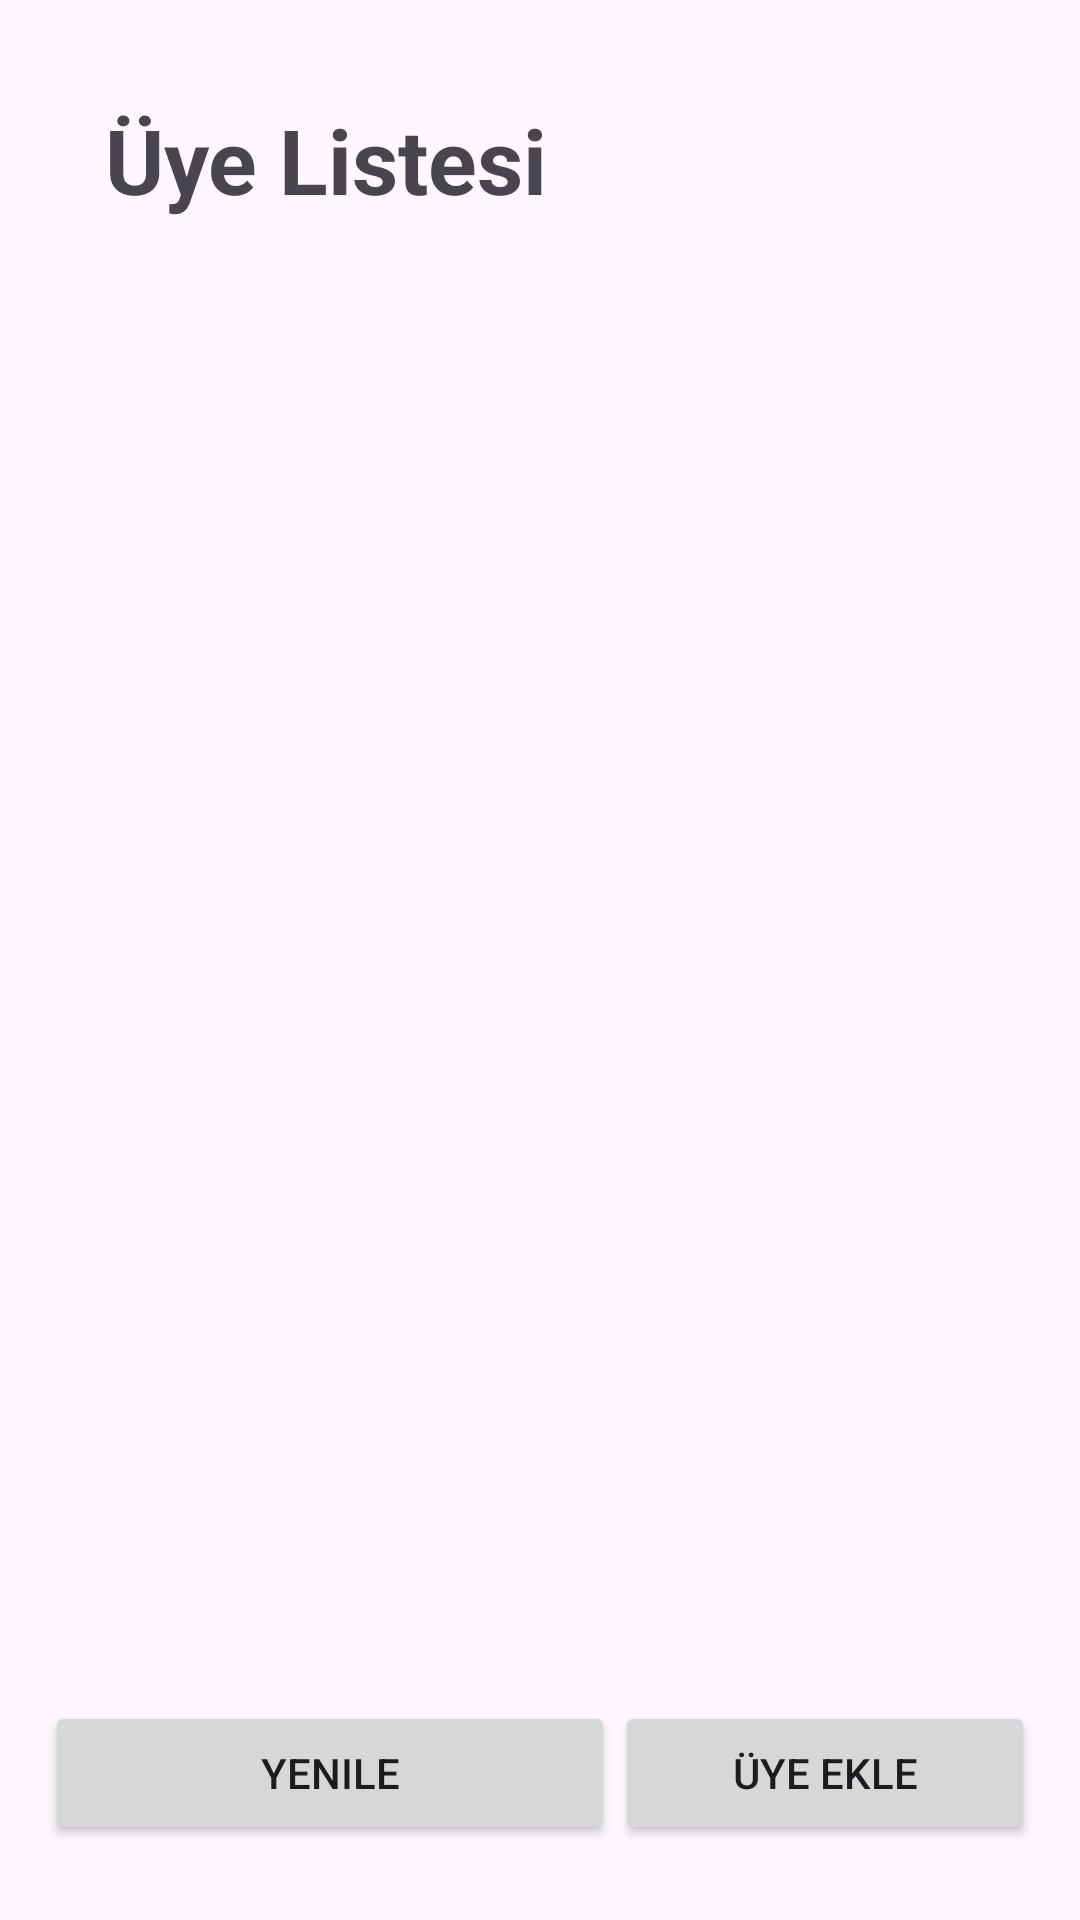

Android layout source for this screen:
<!-- AndroidManifest.xml: application theme Theme.SporSalonuUygulamasi -->
<!-- res/layout/activity_ana_sayfa.xml -->
<?xml version="1.0" encoding="utf-8"?>
<RelativeLayout xmlns:android="http://schemas.android.com/apk/res/android"
    xmlns:tools="http://schemas.android.com/tools"
    android:layout_width="match_parent"
    android:layout_height="match_parent"
    android:paddingLeft="15dp"
    android:paddingTop="15dp"
    android:paddingRight="15dp"
    android:paddingBottom="15dp"
    tools:context=".AnaSayfa">

    <TextView
        android:layout_width="wrap_content"
        android:layout_height="wrap_content"
        android:layout_marginStart="20dp"
        android:layout_marginLeft="20dp"
        android:layout_marginTop="18dp"
        android:layout_marginEnd="20dp"
        android:layout_marginBottom="20dp"
        android:text="Üye Listesi"
        android:textSize="30sp"
        android:textStyle="bold" />

    <ListView
        android:id="@+id/uyeListesi"
        android:layout_width="wrap_content"
        android:layout_height="577dp"
        android:layout_marginTop="55dp"
        android:divider="@android:color/darker_gray"
        android:dividerHeight="1dp"
        android:paddingTop="10dp"
        android:paddingBottom="10dp" />

    <Button
        android:id="@+id/yenilemeButonu"
        android:layout_width="190dp"
        android:layout_height="wrap_content"
        android:layout_alignParentBottom="true"
        android:layout_alignParentStart="true"
        android:layout_marginBottom="10dp"
        android:text="Yenile" />

    <Button
        android:id="@+id/uyeEklemeButonu"
        android:layout_width="190dp"
        android:layout_height="wrap_content"
        android:layout_alignParentBottom="true"
        android:layout_alignParentEnd="true"
        android:layout_marginBottom="10dp"
        android:layout_toRightOf="@+id/yenilemeButonu"
        android:text="Üye Ekle" />

</RelativeLayout>
<!-- resources referenced by this layout -->
<resources>
  <style name="Theme.SporSalonuUygulamasi" parent="Base.Theme.SporSalonuUygulamasi" />
  <style name="Base.Theme.SporSalonuUygulamasi" parent="Theme.Material3.DayNight.NoActionBar">
          
          
      </style>
</resources>
